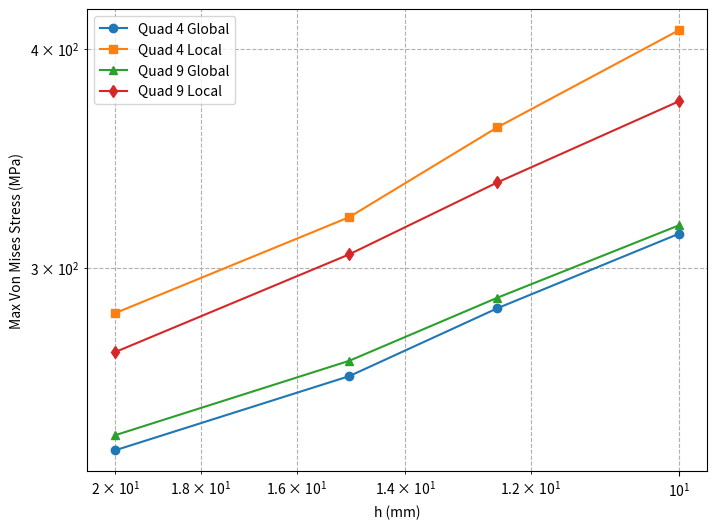

Recreate this plot in Python. (Note: this script raises an exception after producing the figure.)
import matplotlib.pyplot as plt

# Datos
h = [20, 15, 12.5, 10]
quad4_global = [236.1386, 260.264692, 284.5515745, 313.7866684]
quad4_local = [282.7483, 320.6951946, 360.8859064, 409.9212636]
quad9_global = [240.8620354, 265.563572, 288.5202264, 317.2676615]
quad9_local = [268.6489693, 305.4030124, 335.686647, 373.4007195]

plt.figure(figsize=(8,6))
plt.plot(h, quad4_global, marker='o', label='Quad 4 Global')
plt.plot(h, quad4_local, marker='s', label='Quad 4 Local')
plt.plot(h, quad9_global, marker='^', label='Quad 9 Global')
plt.plot(h, quad9_local, marker='d', label='Quad 9 Local')

plt.xlabel('h (mm)')
plt.ylabel('Max Von Mises Stress (MPa)')
#plt.title('Curvas vs h (ejes X e Y logarítmicos)')
plt.xscale('log')
plt.yscale('log')
plt.gca().invert_xaxis()  # Para que h decrezca a la derecha
plt.legend()
plt.grid(True, which="both", ls="--")
plt.savefig('GRAFICOS/convergencia.png', dpi=300)
